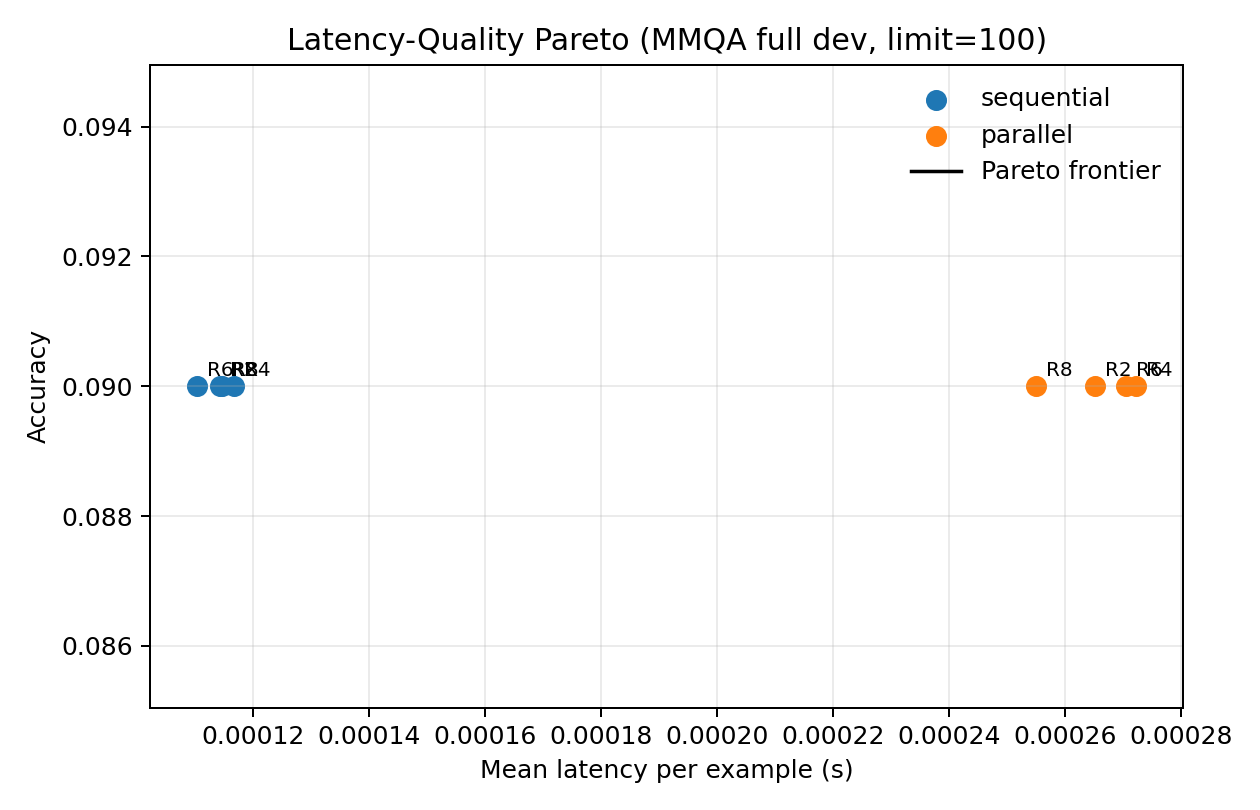

The file beside this chart, header and first rows:
file, mode, max_rounds, accuracy, latency_mean_sec, latency_p50_sec, latency_p90_sec, pareto
mmqa_full_seq_r6_l100.json, sequential, 6, 0.09, 0.0001104, 0.0001047, 0.0001409, yes
mmqa_full_seq_r2_l100.json, sequential, 2, 0.09, 0.0001144, 0.0001051, 0.0001466, no
mmqa_full_seq_r8_l100.json, sequential, 8, 0.09, 0.0001147, 0.0001079, 0.0001516, no
mmqa_full_seq_r4_l100.json, sequential, 4, 0.09, 0.0001168, 0.0001091, 0.0001433, no
mmqa_full_par_r8_l100.json, parallel, 8, 0.09, 0.000255, 0.0002472, 0.0002935, no
mmqa_full_par_r2_l100.json, parallel, 2, 0.09, 0.0002651, 0.0002541, 0.0003071, no
mmqa_full_par_r6_l100.json, parallel, 6, 0.09, 0.0002704, 0.0002585, 0.0003205, no
mmqa_full_par_r4_l100.json, parallel, 4, 0.09, 0.0002722, 0.0002645, 0.0003145, no
